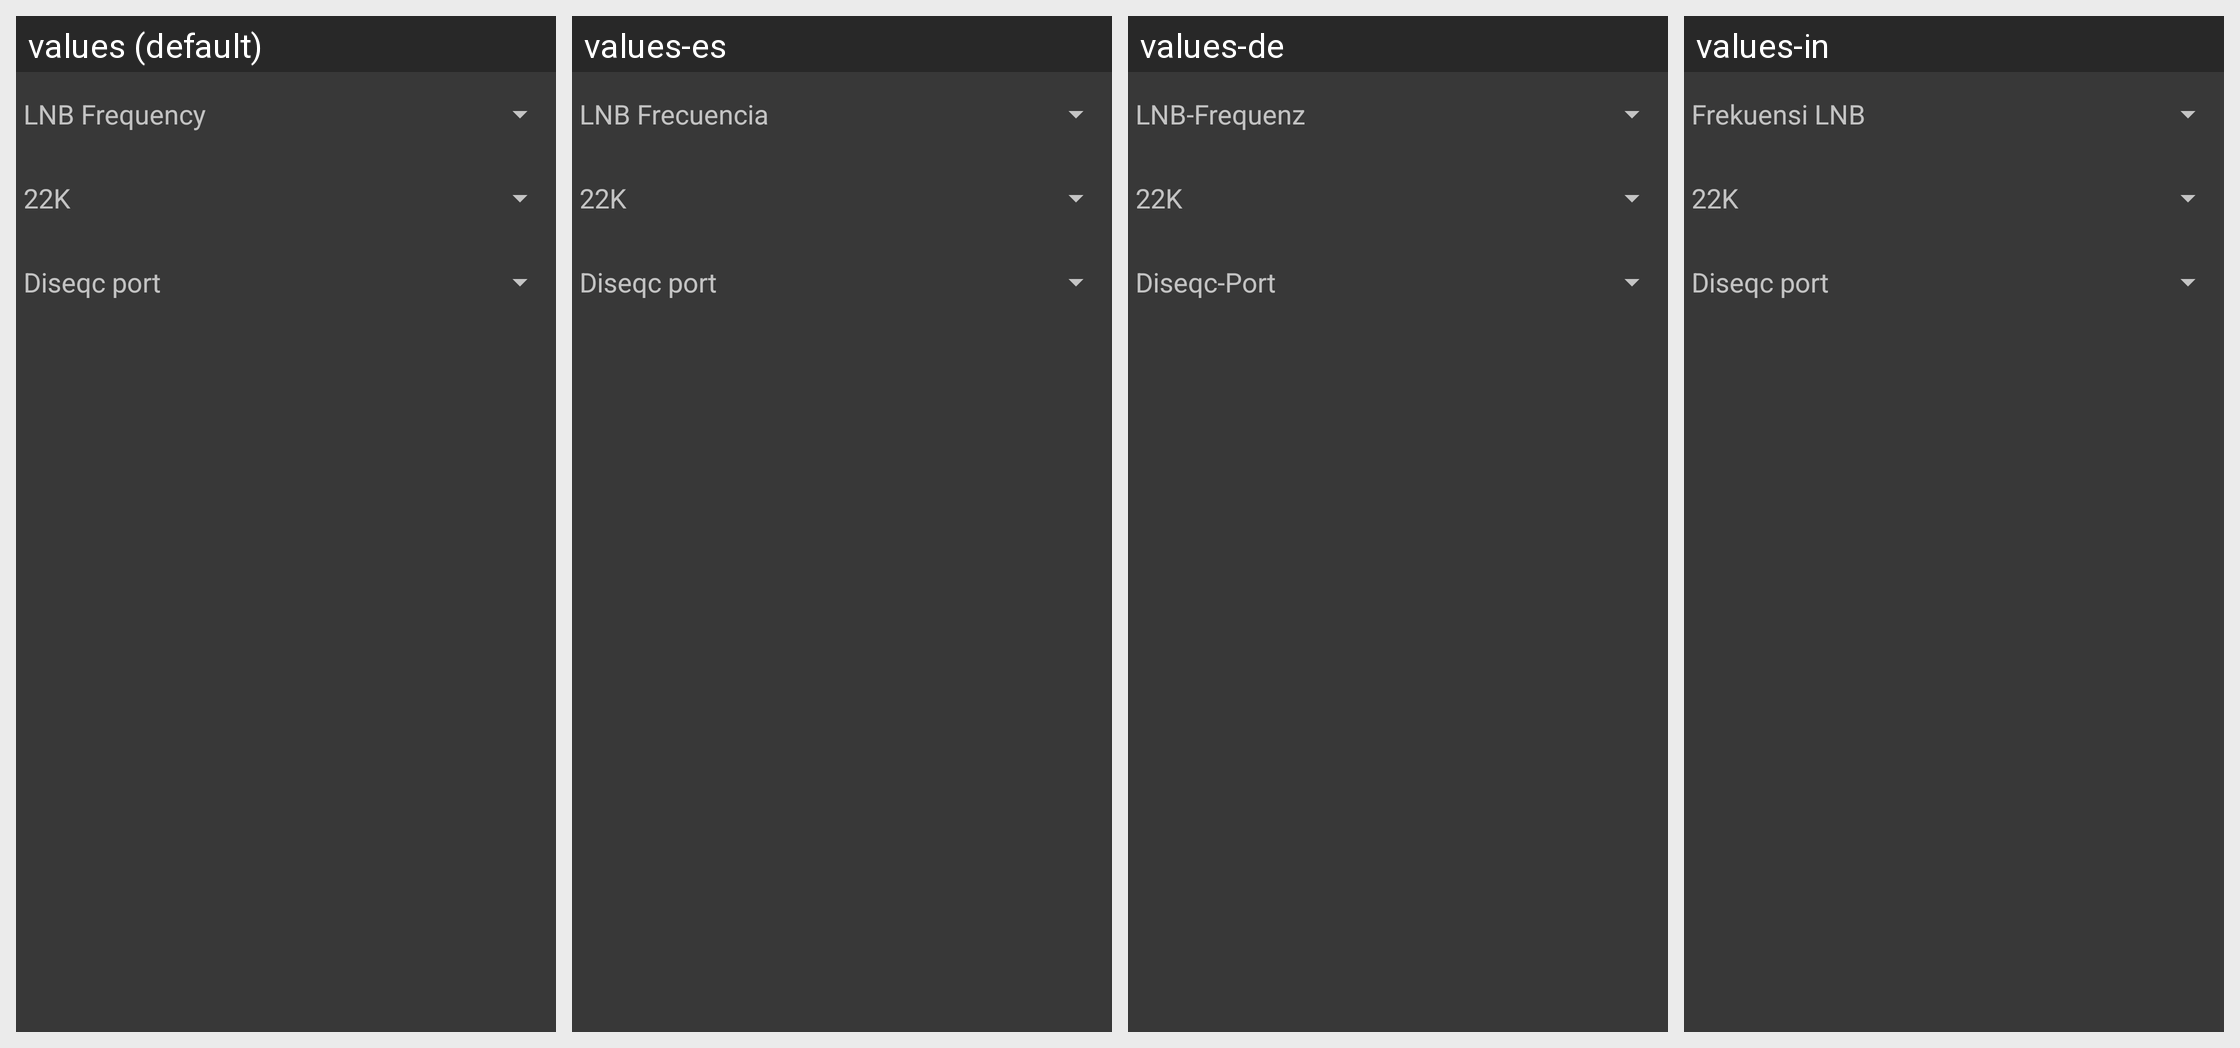

The Android screen above is rendered under several locales of the same app. Produce the string resources it draws, with the default and per-locale values.
Android screen res/layout/lnb_config.xml rendered under 4 locales, left to right: values (default), values-es, values-de, values-in. Device: Nexus 5 (rendered at 1080×1920; each locale shown at half size, 540×960, under a caption strip naming it); theme me.
Other locales in the repository, not shown: values-ar, values-bn, values-en-rXC, values-fr, values-gl, values-ko, values-mr, values-my, values-pt, values-ru, values-ur, values-zh-rCN.
Strings drawn on this screen, with the default value and each locale's value (text and hints the layout hard-codes, and strings that could not be matched under every locale, appear in the picture but are not listed):

strLNBFreq
  values: LNB Frequency
  values-es: LNB Frecuencia
  values-de: LNB-Frequenz
  values-in: Frekuensi LNB

strLNB22K
  values: 22K
  values-es: 22K
  values-de: 22K
  values-in: 22K

strLNBDisqc
  values: Diseqc port
  values-es: Diseqc port
  values-de: Diseqc-Port
  values-in: Diseqc port
